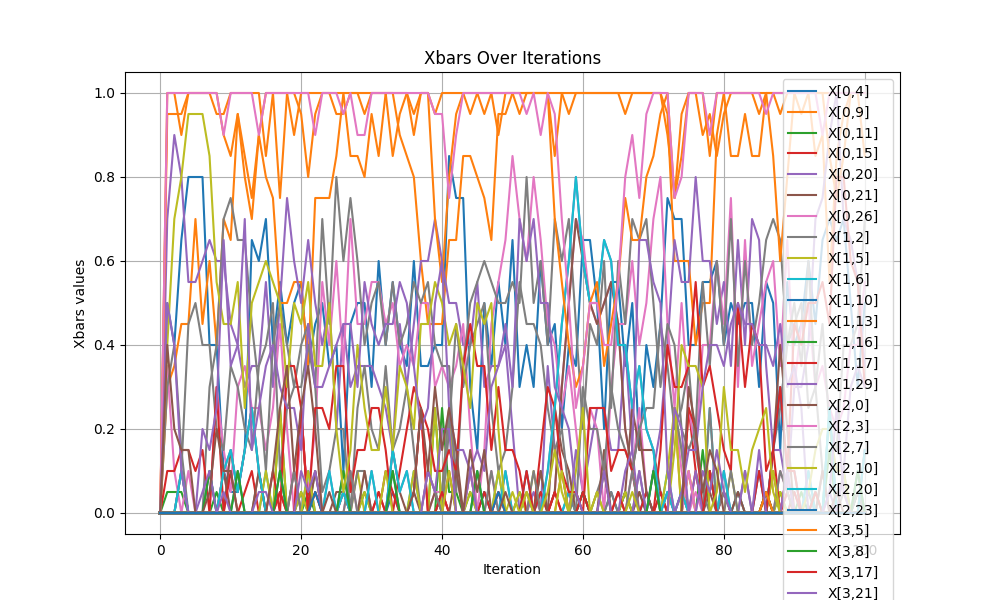

Values plotted in this chart, from the file beside it:
iteration, x[0,4], x[0,9], x[0,11], x[0,15], x[0,20], x[0,21], x[0,26], x[1,2], x[1,5], x[1,6], x[1,10], x[1,13], x[1,16], x[1,17], x[1,29], x[2,0], x[2,3], x[2,7], x[2,10], x[2,20], x[2,23], x[3,5], x[3,8]
0, 0.0, 0.0, 0.0, 0.0, 0.0, 0.0, 0.0, 0.0, 0.0, 0.0, 0.0, 0.0, 0.0, 0.0, 0.0, 0.0, 0.0, 0.0, 0.0, 0.0, 0.0, 0.0, 0.0
1, 0.5, 0.0, 0.05, 0.0, 0.0, 0.0, 0.0, 0.0, 0.0, 0.0, 0.0, 0.3, 0.0, 0.0, 0.7, 0.0, 0.0, 0.0, 0.0, 0.0, 0.0, 0.0, 0.0
2, 0.4, 0.0, 0.05, 0.0, 0.0, 0.0, 0.0, 0.0, 0.0, 0.0, 0.0, 0.35, 0.0, 0.0, 0.9, 0.0, 0.0, 0.0, 0.0, 0.0, 0.0, 0.0, 0.0
3, 0.65, 0.0, 0.05, 0.0, 0.0, 0.0, 0.0, 0.0, 0.0, 0.0, 0.0, 0.45, 0.0, 0.0, 0.8, 0.0, 0.0, 0.0, 0.0, 0.0, 0.0, 0.0, 0.0
4, 0.8, 0.0, 0.0, 0.0, 0.0, 0.0, 0.0, 0.0, 0.0, 0.0, 0.0, 0.45, 0.0, 0.0, 0.55, 0.0, 0.0, 0.0, 0.0, 0.0, 0.0, 0.0, 0.0
5, 0.8, 0.0, 0.0, 0.0, 0.0, 0.0, 0.0, 0.0, 0.0, 0.0, 0.0, 0.7, 0.0, 0.0, 0.55, 0.0, 0.0, 0.0, 0.0, 0.0, 0.0, 0.0, 0.0
6, 0.8, 0.0, 0.0, 0.0, 0.0, 0.0, 0.0, 0.0, 0.0, 0.0, 0.0, 0.45, 0.0, 0.0, 0.6, 0.0, 0.0, 0.0, 0.0, 0.0, 0.0, 0.0, 0.0
7, 0.4, 0.0, 0.0, 0.0, 0.0, 0.0, 0.0, 0.0, 0.0, 0.0, 0.0, 0.6, 0.0, 0.0, 0.65, 0.0, 0.0, 0.0, 0.0, 0.0, 0.0, 0.0, 0.0
8, 0.4, 0.0, 0.05, 0.0, 0.0, 0.0, 0.0, 0.0, 0.0, 0.0, 0.0, 0.4, 0.0, 0.0, 0.6, 0.0, 0.0, 0.0, 0.0, 0.0, 0.0, 0.0, 0.0
9, 0.1, 0.0, 0.0, 0.0, 0.0, 0.0, 0.1, 0.0, 0.0, 0.0, 0.0, 0.7, 0.0, 0.0, 0.6, 0.0, 0.0, 0.0, 0.0, 0.0, 0.0, 0.0, 0.0
10, 0.05, 0.0, 0.0, 0.0, 0.0, 0.0, 0.0, 0.0, 0.0, 0.0, 0.0, 0.65, 0.0, 0.0, 0.45, 0.0, 0.0, 0.0, 0.0, 0.0, 0.0, 0.0, 0.0
11, 0.05, 0.0, 0.0, 0.0, 0.0, 0.0, 0.0, 0.0, 0.0, 0.0, 0.0, 0.95, 0.0, 0.0, 0.4, 0.0, 0.0, 0.0, 0.0, 0.0, 0.0, 0.0, 0.0
12, 0.15, 0.0, 0.0, 0.0, 0.0, 0.0, 0.0, 0.0, 0.0, 0.0, 0.0, 0.8, 0.0, 0.0, 0.3, 0.0, 0.0, 0.0, 0.0, 0.0, 0.0, 0.0, 0.0
13, 0.65, 0.0, 0.0, 0.0, 0.0, 0.0, 0.0, 0.0, 0.0, 0.0, 0.0, 0.7, 0.0, 0.0, 0.35, 0.0, 0.0, 0.0, 0.0, 0.0, 0.0, 0.0, 0.0
14, 0.6, 0.0, 0.0, 0.0, 0.0, 0.0, 0.0, 0.0, 0.0, 0.0, 0.0, 0.9, 0.0, 0.0, 0.35, 0.0, 0.0, 0.0, 0.0, 0.0, 0.0, 0.0, 0.0
15, 0.7, 0.0, 0.0, 0.0, 0.0, 0.0, 0.0, 0.0, 0.0, 0.0, 0.0, 0.8, 0.0, 0.0, 0.55, 0.0, 0.0, 0.0, 0.0, 0.0, 0.0, 0.0, 0.0
16, 0.4, 0.0, 0.0, 0.0, 0.0, 0.0, 0.0, 0.0, 0.0, 0.0, 0.0, 0.75, 0.0, 0.0, 0.3, 0.0, 0.0, 0.0, 0.0, 0.0, 0.0, 0.0, 0.0
17, 0.55, 0.0, 0.0, 0.0, 0.0, 0.0, 0.0, 0.0, 0.0, 0.0, 0.0, 0.5, 0.25, 0.05, 0.5, 0.0, 0.0, 0.0, 0.0, 0.0, 0.0, 0.0, 0.0
18, 0.4, 0.0, 0.0, 0.0, 0.0, 0.0, 0.0, 0.0, 0.0, 0.0, 0.0, 0.5, 0.0, 0.0, 0.75, 0.0, 0.0, 0.0, 0.0, 0.0, 0.0, 0.0, 0.0
19, 0.5, 0.0, 0.0, 0.0, 0.0, 0.0, 0.0, 0.0, 0.0, 0.0, 0.0, 0.55, 0.0, 0.0, 0.6, 0.0, 0.0, 0.0, 0.0, 0.0, 0.0, 0.0, 0.0
20, 0.55, 0.0, 0.0, 0.0, 0.0, 0.0, 0.0, 0.0, 0.0, 0.0, 0.0, 0.55, 0.05, 0.25, 0.5, 0.0, 0.0, 0.0, 0.0, 0.0, 0.0, 0.0, 0.0
21, 0.35, 0.0, 0.05, 0.0, 0.0, 0.0, 0.0, 0.0, 0.0, 0.0, 0.0, 0.35, 0.0, 0.0, 0.65, 0.0, 0.0, 0.0, 0.0, 0.0, 0.0, 0.0, 0.0
22, 0.45, 0.0, 0.0, 0.0, 0.0, 0.0, 0.0, 0.0, 0.0, 0.0, 0.0, 0.75, 0.0, 0.05, 0.5, 0.0, 0.0, 0.0, 0.0, 0.0, 0.0, 0.0, 0.0
23, 0.5, 0.0, 0.0, 0.0, 0.0, 0.0, 0.0, 0.0, 0.0, 0.0, 0.0, 0.75, 0.0, 0.0, 0.4, 0.0, 0.0, 0.0, 0.0, 0.0, 0.0, 0.0, 0.0
24, 0.35, 0.0, 0.0, 0.0, 0.0, 0.0, 0.0, 0.0, 0.0, 0.0, 0.0, 0.75, 0.0, 0.0, 0.5, 0.0, 0.0, 0.0, 0.0, 0.0, 0.0, 0.0, 0.0
25, 0.4, 0.0, 0.0, 0.0, 0.0, 0.0, 0.0, 0.0, 0.0, 0.0, 0.0, 0.85, 0.0, 0.0, 0.2, 0.0, 0.0, 0.0, 0.0, 0.0, 0.0, 0.0, 0.0
26, 0.1, 0.0, 0.0, 0.0, 0.0, 0.0, 0.05, 0.0, 0.05, 0.0, 0.0, 1.0, 0.0, 0.0, 0.45, 0.0, 0.0, 0.0, 0.0, 0.0, 0.0, 0.0, 0.0
27, 0.45, 0.0, 0.0, 0.0, 0.0, 0.0, 0.0, 0.0, 0.0, 0.0, 0.0, 0.85, 0.0, 0.0, 0.3, 0.0, 0.0, 0.0, 0.0, 0.0, 0.0, 0.0, 0.0
28, 0.5, 0.0, 0.0, 0.0, 0.0, 0.0, 0.0, 0.0, 0.1, 0.0, 0.0, 0.85, 0.0, 0.0, 0.35, 0.0, 0.0, 0.0, 0.0, 0.0, 0.0, 0.0, 0.0
29, 0.5, 0.0, 0.0, 0.0, 0.0, 0.0, 0.0, 0.0, 0.0, 0.0, 0.0, 0.8, 0.05, 0.0, 0.35, 0.0, 0.0, 0.0, 0.0, 0.0, 0.0, 0.0, 0.0
30, 0.3, 0.0, 0.0, 0.0, 0.0, 0.0, 0.0, 0.0, 0.0, 0.0, 0.0, 0.95, 0.0, 0.0, 0.35, 0.0, 0.0, 0.0, 0.0, 0.0, 0.0, 0.0, 0.0
31, 0.6, 0.0, 0.0, 0.0, 0.0, 0.0, 0.0, 0.0, 0.0, 0.0, 0.0, 0.85, 0.0, 0.05, 0.3, 0.0, 0.0, 0.0, 0.0, 0.0, 0.0, 0.0, 0.0
32, 0.4, 0.0, 0.0, 0.0, 0.0, 0.0, 0.0, 0.0, 0.0, 0.0, 0.0, 1.0, 0.0, 0.0, 0.25, 0.0, 0.0, 0.0, 0.0, 0.0, 0.0, 0.0, 0.0
33, 0.55, 0.0, 0.0, 0.0, 0.0, 0.0, 0.0, 0.0, 0.0, 0.0, 0.05, 1.0, 0.0, 0.0, 0.15, 0.0, 0.0, 0.0, 0.0, 0.0, 0.0, 0.0, 0.0
34, 0.4, 0.0, 0.0, 0.0, 0.0, 0.0, 0.0, 0.0, 0.0, 0.0, 0.0, 0.9, 0.0, 0.0, 0.45, 0.0, 0.0, 0.0, 0.0, 0.0, 0.0, 0.0, 0.0
35, 0.35, 0.0, 0.0, 0.0, 0.0, 0.0, 0.0, 0.0, 0.0, 0.0, 0.0, 0.85, 0.0, 0.0, 0.3, 0.0, 0.0, 0.0, 0.0, 0.0, 0.0, 0.0, 0.0
36, 0.6, 0.0, 0.0, 0.0, 0.0, 0.0, 0.0, 0.0, 0.0, 0.0, 0.0, 0.8, 0.0, 0.05, 0.45, 0.0, 0.0, 0.0, 0.0, 0.0, 0.0, 0.0, 0.0
37, 0.35, 0.0, 0.0, 0.0, 0.0, 0.0, 0.0, 0.0, 0.0, 0.0, 0.0, 0.6, 0.0, 0.25, 0.6, 0.0, 0.0, 0.0, 0.0, 0.0, 0.0, 0.0, 0.0
38, 0.35, 0.0, 0.0, 0.0, 0.0, 0.0, 0.0, 0.0, 0.0, 0.0, 0.0, 0.45, 0.0, 0.0, 0.6, 0.0, 0.0, 0.0, 0.0, 0.0, 0.0, 0.0, 0.0
39, 0.4, 0.0, 0.0, 0.0, 0.0, 0.0, 0.05, 0.0, 0.0, 0.0, 0.0, 0.45, 0.25, 0.0, 0.7, 0.0, 0.0, 0.0, 0.0, 0.0, 0.0, 0.0, 0.0
40, 0.4, 0.0, 0.25, 0.0, 0.0, 0.0, 0.05, 0.0, 0.05, 0.0, 0.0, 0.45, 0.0, 0.05, 0.6, 0.0, 0.0, 0.0, 0.0, 0.0, 0.0, 0.0, 0.0
41, 0.85, 0.0, 0.05, 0.0, 0.0, 0.0, 0.0, 0.0, 0.25, 0.0, 0.0, 0.65, 0.0, 0.0, 0.5, 0.0, 0.0, 0.0, 0.0, 0.0, 0.0, 0.0, 0.0
42, 0.75, 0.0, 0.05, 0.0, 0.0, 0.0, 0.0, 0.0, 0.0, 0.0, 0.0, 0.65, 0.0, 0.0, 0.5, 0.0, 0.0, 0.0, 0.0, 0.0, 0.0, 0.0, 0.0
43, 0.75, 0.0, 0.0, 0.0, 0.0, 0.0, 0.0, 0.0, 0.0, 0.0, 0.0, 0.85, 0.0, 0.0, 0.4, 0.0, 0.0, 0.0, 0.0, 0.0, 0.0, 0.0, 0.0
44, 0.3, 0.0, 0.0, 0.0, 0.0, 0.0, 0.0, 0.0, 0.0, 0.0, 0.0, 0.85, 0.05, 0.0, 0.4, 0.0, 0.0, 0.0, 0.0, 0.0, 0.0, 0.0, 0.0
45, 0.15, 0.0, 0.0, 0.0, 0.0, 0.0, 0.0, 0.0, 0.0, 0.0, 0.0, 0.8, 0.0, 0.0, 0.55, 0.0, 0.0, 0.0, 0.0, 0.0, 0.0, 0.0, 0.0
46, 0.5, 0.0, 0.05, 0.0, 0.0, 0.0, 0.0, 0.0, 0.0, 0.0, 0.05, 0.75, 0.0, 0.0, 0.3, 0.0, 0.0, 0.0, 0.0, 0.0, 0.0, 0.0, 0.0
47, 0.35, 0.0, 0.0, 0.0, 0.0, 0.0, 0.0, 0.0, 0.0, 0.0, 0.0, 0.65, 0.0, 0.0, 0.35, 0.0, 0.0, 0.0, 0.0, 0.0, 0.0, 0.0, 0.0
48, 0.55, 0.0, 0.0, 0.0, 0.0, 0.0, 0.0, 0.0, 0.0, 0.0, 0.0, 0.95, 0.0, 0.05, 0.35, 0.0, 0.0, 0.0, 0.0, 0.0, 0.0, 0.0, 0.0
49, 0.4, 0.0, 0.0, 0.0, 0.0, 0.0, 0.0, 0.0, 0.0, 0.0, 0.0, 0.95, 0.0, 0.0, 0.4, 0.0, 0.0, 0.0, 0.0, 0.0, 0.0, 0.0, 0.0
50, 0.65, 0.0, 0.0, 0.0, 0.0, 0.0, 0.0, 0.0, 0.0, 0.0, 0.0, 1.0, 0.0, 0.0, 0.2, 0.0, 0.0, 0.0, 0.0, 0.0, 0.0, 0.0, 0.0
51, 0.3, 0.0, 0.0, 0.0, 0.0, 0.0, 0.0, 0.0, 0.0, 0.0, 0.0, 1.0, 0.05, 0.0, 0.0, 0.0, 0.0, 0.0, 0.0, 0.0, 0.0, 0.0, 0.0
52, 0.4, 0.0, 0.0, 0.0, 0.0, 0.0, 0.0, 0.0, 0.05, 0.0, 0.0, 1.0, 0.0, 0.0, 0.0, 0.0, 0.0, 0.0, 0.0, 0.0, 0.0, 0.0, 0.0
53, 0.3, 0.0, 0.0, 0.0, 0.0, 0.0, 0.0, 0.0, 0.0, 0.0, 0.0, 1.0, 0.0, 0.0, 0.05, 0.0, 0.0, 0.0, 0.0, 0.0, 0.0, 0.0, 0.0
54, 0.6, 0.0, 0.0, 0.0, 0.0, 0.0, 0.0, 0.0, 0.0, 0.0, 0.05, 1.0, 0.0, 0.0, 0.0, 0.0, 0.0, 0.0, 0.0, 0.0, 0.0, 0.0, 0.0
55, 0.4, 0.0, 0.0, 0.0, 0.0, 0.0, 0.0, 0.0, 0.0, 0.0, 0.0, 1.0, 0.0, 0.0, 0.35, 0.0, 0.0, 0.0, 0.0, 0.0, 0.0, 0.0, 0.0
56, 0.45, 0.0, 0.0, 0.0, 0.0, 0.0, 0.05, 0.0, 0.0, 0.0, 0.0, 0.85, 0.0, 0.05, 0.15, 0.0, 0.0, 0.0, 0.0, 0.0, 0.0, 0.0, 0.0
57, 0.2, 0.0, 0.0, 0.0, 0.0, 0.0, 0.3, 0.0, 0.0, 0.0, 0.0, 1.0, 0.0, 0.0, 0.1, 0.0, 0.0, 0.0, 0.0, 0.0, 0.0, 0.0, 0.0
58, 0.4, 0.0, 0.0, 0.0, 0.0, 0.0, 0.5, 0.0, 0.0, 0.0, 0.05, 1.0, 0.0, 0.0, 0.0, 0.0, 0.0, 0.0, 0.0, 0.0, 0.0, 0.0, 0.0
59, 0.35, 0.0, 0.0, 0.0, 0.0, 0.0, 0.7, 0.0, 0.05, 0.0, 0.0, 1.0, 0.0, 0.0, 0.15, 0.0, 0.0, 0.0, 0.0, 0.0, 0.0, 0.0, 0.0
... 41 more rows
